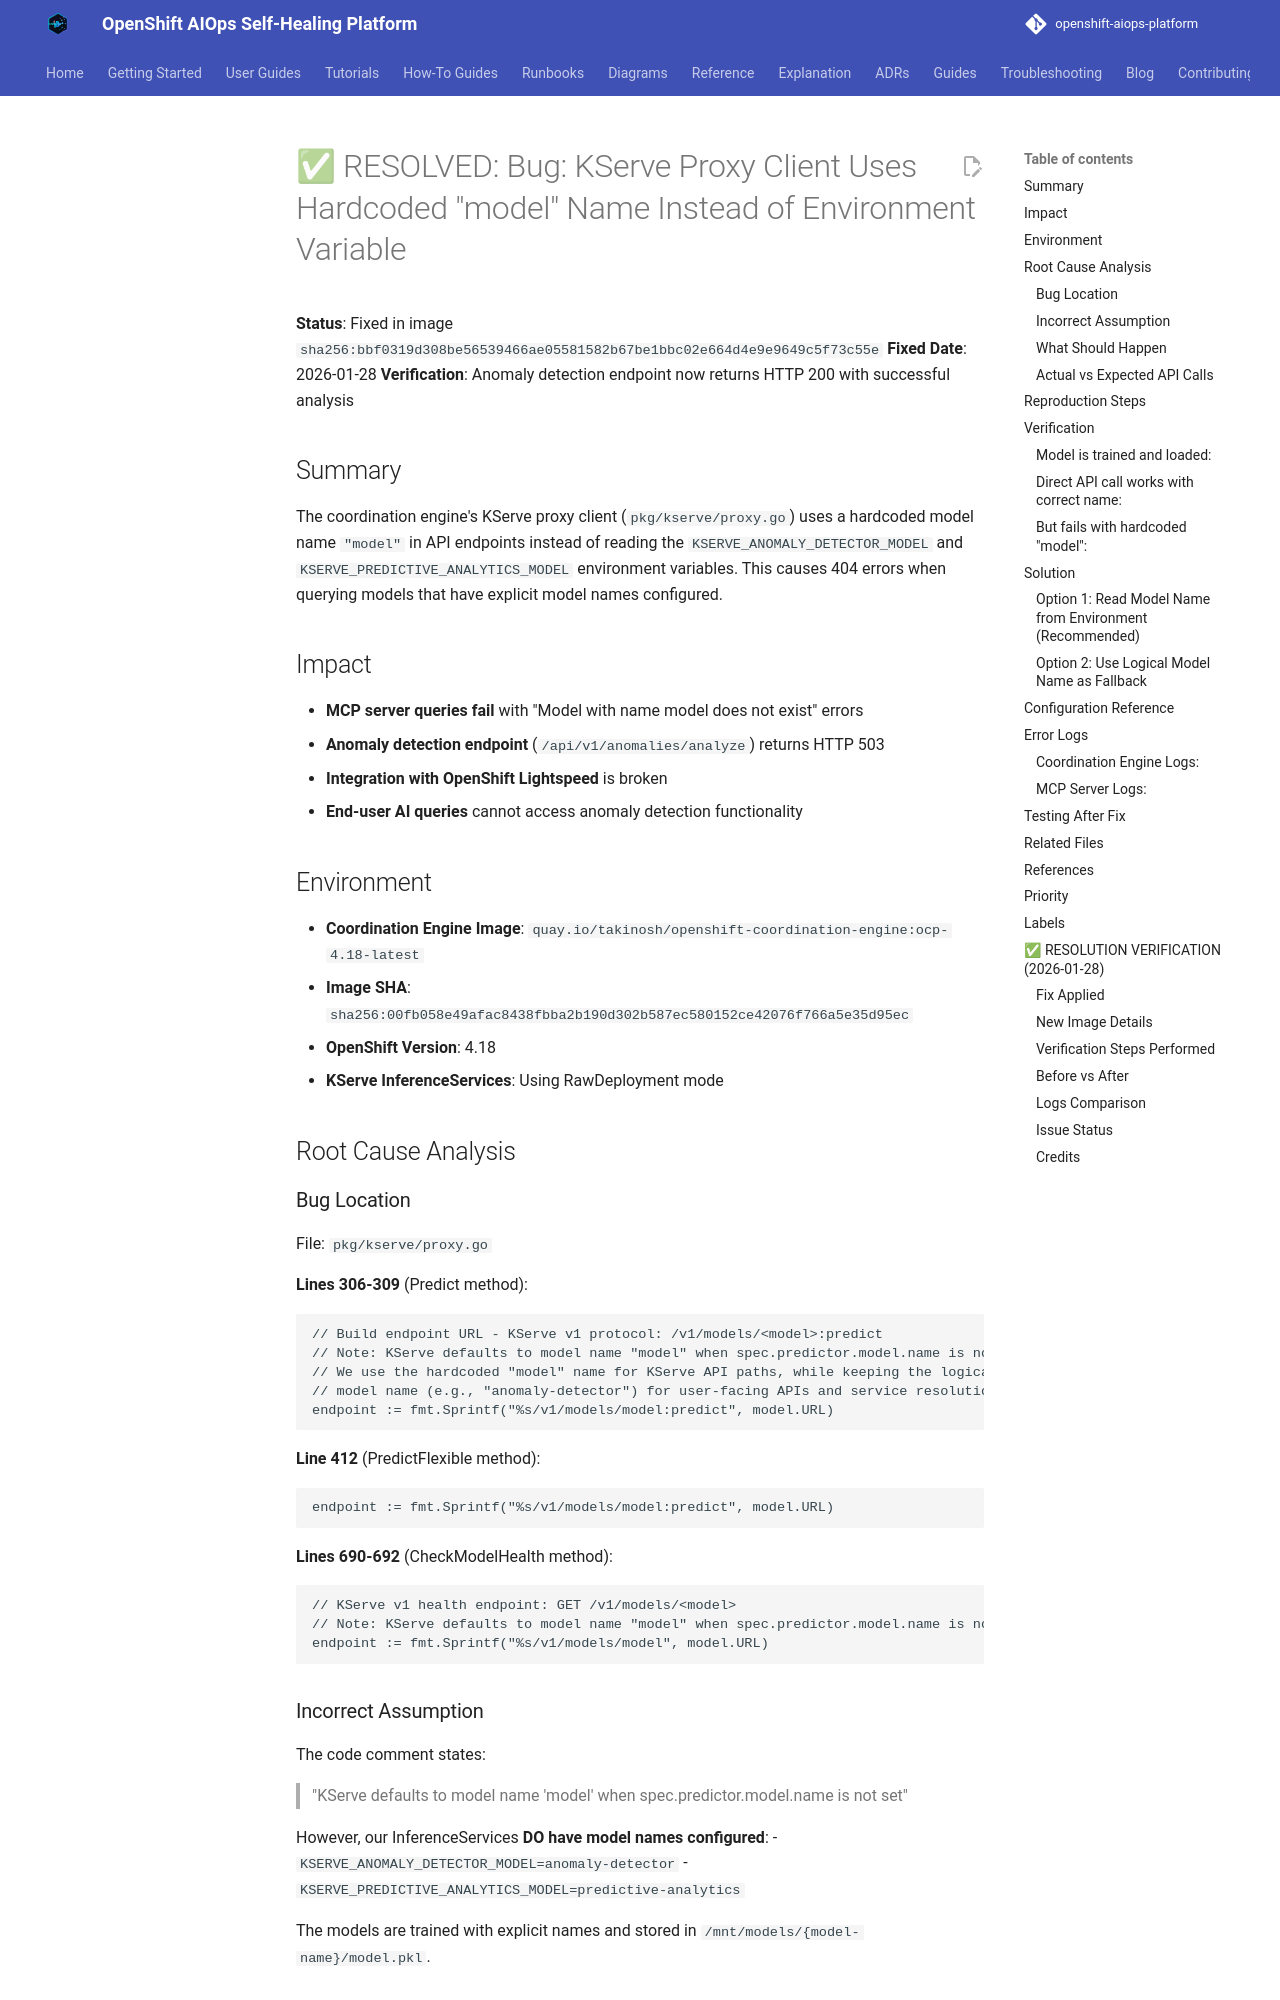

repository: KubeHeal/openshift-aiops-platform · page: github-issues/github-issue-kserve-model-name-bug/index.html · generator: mkdocs

# ✅ RESOLVED: Bug: KServe Proxy Client Uses Hardcoded "model" Name Instead of Environment Variable

**Status**: Fixed in image `sha256:bbf0319d308be56539466ae05581582b67be1bbc02e664d4e9e9649c5f73c55e`
**Fixed Date**: 2026-01-28
**Verification**: Anomaly detection endpoint now returns HTTP 200 with successful analysis

## Summary
The coordination engine's KServe proxy client (`pkg/kserve/proxy.go`) uses a hardcoded model name `"model"` in API endpoints instead of reading the `KSERVE_ANOMALY_DETECTOR_MODEL` and `KSERVE_PREDICTIVE_ANALYTICS_MODEL` environment variables. This causes 404 errors when querying models that have explicit model names configured.

## Impact
- **MCP server queries fail** with "Model with name model does not exist" errors
- **Anomaly detection endpoint** (`/api/v1/anomalies/analyze`) returns HTTP 503
- **Integration with OpenShift Lightspeed** is broken
- **End-user AI queries** cannot access anomaly detection functionality

## Environment
- **Coordination Engine Image**: `quay.io/takinosh/openshift-coordination-engine:ocp-4.18-latest`
- **Image SHA**: `sha256:00fb058e49afac8438fbba2b190d302b587ec580152ce42076f766a5e35d95ec`
- **OpenShift Version**: 4.18
- **KServe InferenceServices**: Using RawDeployment mode

## Root Cause Analysis

### Bug Location
File: `pkg/kserve/proxy.go`

**Lines 306-309** (Predict method):
```go
// Build endpoint URL - KServe v1 protocol: /v1/models/<model>:predict
// Note: KServe defaults to model name "model" when spec.predictor.model.name is not set
// We use the hardcoded "model" name for KServe API paths, while keeping the logical
// model name (e.g., "anomaly-detector") for user-facing APIs and service resolution
endpoint := fmt.Sprintf("%s/v1/models/model:predict", model.URL)
```

**Line 412** (PredictFlexible method):
```go
endpoint := fmt.Sprintf("%s/v1/models/model:predict", model.URL)
```

**Lines 690-692** (CheckModelHealth method):
```go
// KServe v1 health endpoint: GET /v1/models/<model>
// Note: KServe defaults to model name "model" when spec.predictor.model.name is not set
endpoint := fmt.Sprintf("%s/v1/models/model", model.URL)
```
